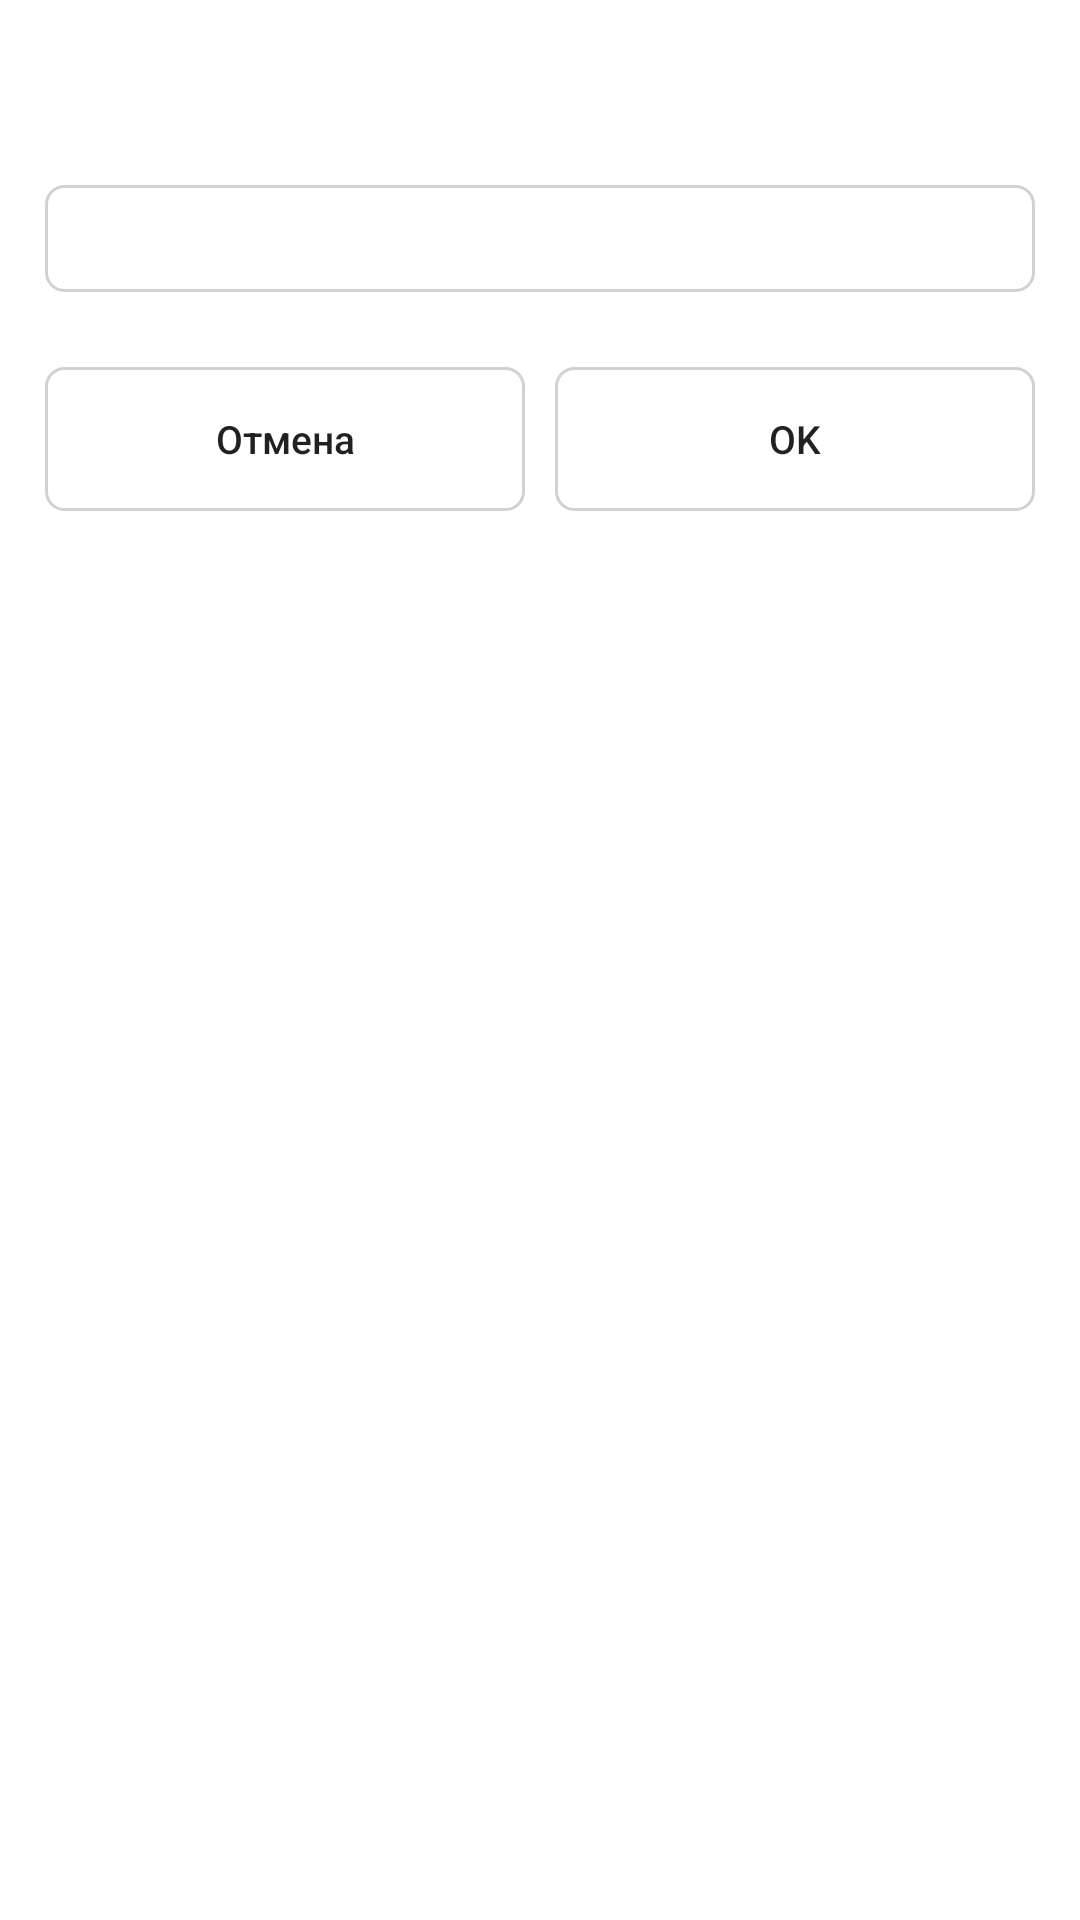

Reconstruct the res/layout file that produces this screen, plus the resources it refers to.
<!-- AndroidManifest.xml: activity theme UserDialog -->
<!-- res/layout/activity_dialog_edit_text.xml -->
<?xml version="1.0" encoding="utf-8"?>
<RelativeLayout
  xmlns:android="http://schemas.android.com/apk/res/android"
  android:layout_width="match_parent"
  android:layout_height="match_parent"
  android:background="@drawable/border_dialog"
  android:padding="15dp"
  xmlns:tools="http://schemas.android.com/tools">

  <TextView
    android:id="@+id/activity_dialog_edit_text_title"
    android:layout_width="wrap_content"
    android:layout_height="wrap_content"
    android:layout_centerHorizontal="true"
    android:textSize="16sp"
    android:textColor="@color/colorPrimaryText"/>

  <EditText
    android:id="@+id/activity_dialog_edit_text_edit"
    android:layout_below="@id/activity_dialog_edit_text_title"
    android:layout_centerHorizontal="true"
    android:layout_marginTop="25dp"
    android:cursorVisible="true"
    style="@style/EditText"/>

  <LinearLayout
    android:layout_width="match_parent"
    android:layout_height="wrap_content"
    android:layout_below="@id/activity_dialog_edit_text_edit"
    android:layout_centerHorizontal="true"
    android:layout_marginTop="25dp"
    android:orientation="horizontal">

    <Button
      android:id="@+id/activity_dialog_edit_text_cancel"
      android:layout_weight="1"
      android:layout_width="wrap_content"
      android:layout_height="wrap_content"
      android:layout_marginRight="10dp"
      android:background="@drawable/border_rectangle_circle_view_gray"
      android:text="@string/cancel"
      android:textSize="13sp"
      android:textAllCaps="false"/>

    <Button
      android:id="@+id/activity_dialog_edit_text_ok"
      android:layout_weight="1"
      android:layout_width="wrap_content"
      android:layout_height="wrap_content"
      android:background="@drawable/border_rectangle_circle_view_gray"
      android:text="@string/ok"
      android:textSize="13sp"
      android:textAllCaps="false"/>
  </LinearLayout>
</RelativeLayout>
<!-- resources referenced by this layout -->
<resources>
  <color name="colorPrimaryText">#000000</color>
  <!-- drawable border_dialog (drawable) -->
  <?xml version="1.0" encoding="utf-8"?>
  <shape xmlns:android="http://schemas.android.com/apk/res/android"
    android:shape="rectangle">
    <solid android:color="#FFF"/>
    <corners android:radius="6dp"/>
  </shape>
  <!-- drawable border_rectangle_circle_view_gray (drawable) -->
  <?xml version="1.0" encoding="utf-8"?>
  <selector xmlns:android="http://schemas.android.com/apk/res/android">
    <item android:state_pressed="false">
      <shape xmlns:android="http://schemas.android.com/apk/res/android">
        <stroke android:width="1dp" android:color="#D1D1D1"/>
        <corners android:radius="6dp"/>
      </shape>
    </item>
  
    <item android:state_pressed="true">
      <shape xmlns:android="http://schemas.android.com/apk/res/android">
        <solid android:color="#F3F1F1"/>
        <stroke android:width="1dp" android:color="#D1D1D1"/>
        <corners android:radius="6dp"/>
      </shape>
    </item>
  </selector>
  <string name="cancel">Отмена</string>
  <string name="ok">OK</string>
  <style name="EditText">
      <item name="android:layout_width">match_parent</item>
      <item name="android:layout_height">wrap_content</item>
      <item name="android:background">@drawable/border_rectangle_circle</item>
      <item name="android:textCursorDrawable">@null</item>
      <item name="android:padding">7dp</item>
      <item name="android:textSize">16sp</item>
    </style>
  <style name="UserDialog" parent="@style/Theme.AppCompat.Light.Dialog">
      <item name="windowNoTitle">true</item>
      <item name="windowActionBar">false</item>
      <item name="colorAccent">@color/colorPrimaryApplication</item>
      <item name="android:windowBackground">@android:color/transparent</item>
    </style>
  <!-- drawable border_rectangle_circle (drawable) -->
  <?xml version="1.0" encoding="utf-8"?>
  <shape xmlns:android="http://schemas.android.com/apk/res/android"
    android:shape="rectangle">
    <solid android:color="#FFF"/>
    <stroke android:width="1dp" android:color="#D1D1D1"/>
    <corners android:radius="6dp"/>
  </shape>
  <color name="colorPrimaryApplication">#FD0034</color>
</resources>
